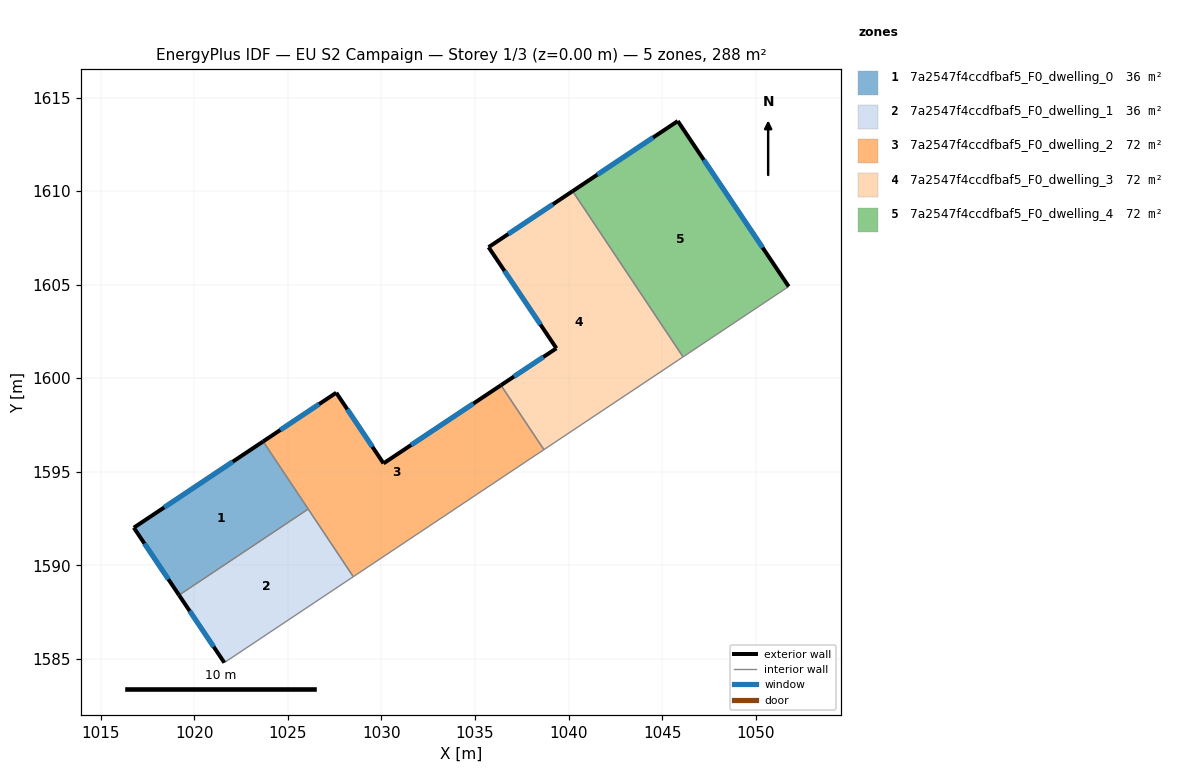
=== STOREY PLAN SPEC (per zone: floor XY polygon, exterior-wall plan segments, windows/doors) ===
zone 1: 7a2547f4ccdfbaf5_F0_dwelling_0  (36.0 m²)
  floor: (1023.67, 1596.62) (1026.08, 1593.00) (1019.18, 1588.40) (1016.76, 1592.01)
  exterior wall: (1016.76, 1592.01) – (1019.18, 1588.40)  [4.3 m]
    window: (1017.33, 1591.16) – (1018.61, 1589.25)  [3.7 m²]
  exterior wall: (1023.67, 1596.62) – (1016.76, 1592.01)  [8.3 m]
    window: (1022.05, 1595.53) – (1018.38, 1593.09)  [7.0 m²]
  interior walls: 2
zone 2: 7a2547f4ccdfbaf5_F0_dwelling_1  (36.0 m²)
  floor: (1026.08, 1593.00) (1028.49, 1589.39) (1021.60, 1584.79) (1019.18, 1588.40)
  exterior wall: (1019.18, 1588.40) – (1021.60, 1584.79)  [4.3 m]
    window: (1019.75, 1587.55) – (1021.03, 1585.64)  [3.7 m²]
  interior walls: 3
zone 3: 7a2547f4ccdfbaf5_F0_dwelling_2  (72.1 m²)
  floor: (1036.39, 1599.62) (1038.68, 1596.18) (1028.49, 1589.39) (1023.67, 1596.62) (1027.58, 1599.22) (1030.11, 1595.44)
  exterior wall: (1036.39, 1599.62) – (1030.11, 1595.44)  [7.5 m]
    window: (1034.91, 1598.64) – (1031.58, 1596.43)  [6.4 m²]
  exterior wall: (1027.58, 1599.22) – (1023.67, 1596.62)  [4.7 m]
    window: (1026.66, 1598.61) – (1024.59, 1597.23)  [4.0 m²]
  exterior wall: (1030.11, 1595.44) – (1027.58, 1599.22)  [4.5 m]
    window: (1029.51, 1596.33) – (1028.17, 1598.33)  [3.8 m²]
  interior walls: 4
zone 4: 7a2547f4ccdfbaf5_F0_dwelling_3  (72.1 m²)
  floor: (1040.22, 1610.00) (1046.12, 1601.14) (1038.68, 1596.18) (1036.39, 1599.62) (1039.35, 1601.60) (1035.72, 1607.00)
  exterior wall: (1040.22, 1610.00) – (1035.72, 1607.00)  [5.4 m]
    window: (1039.16, 1609.29) – (1036.78, 1607.71)  [4.6 m²]
  exterior wall: (1039.35, 1601.60) – (1036.39, 1599.62)  [3.6 m]
    window: (1038.65, 1601.13) – (1037.08, 1600.09)  [3.0 m²]
  exterior wall: (1035.72, 1607.00) – (1039.35, 1601.60)  [6.5 m]
    window: (1036.58, 1605.73) – (1038.50, 1602.87)  [5.5 m²]
  interior walls: 3
zone 5: 7a2547f4ccdfbaf5_F0_dwelling_4  (72.1 m²)
  floor: (1045.84, 1613.74) (1051.77, 1604.90) (1046.12, 1601.14) (1040.22, 1610.00)
  exterior wall: (1045.84, 1613.74) – (1040.22, 1610.00)  [6.8 m]
    window: (1044.52, 1612.86) – (1041.54, 1610.88)  [5.7 m²]
  exterior wall: (1051.77, 1604.90) – (1045.84, 1613.74)  [10.6 m]
    window: (1050.38, 1606.98) – (1047.23, 1611.67)  [9.0 m²]
  interior walls: 2

=== DERIVED (storey summary) ===
Building: EU S2 Campaign
Storey: 1 of 3  (floor level z = 0.00 m)
Storey gross floor area: 288.3 m²
Zones on this storey: 5
  - 7a2547f4ccdfbaf5_F0_dwelling_0: floor 36.0 m²; exterior wall 12.7 m (38.0 m²); 2 window(s) 10.7 m²; WWR 28.1%
  - 7a2547f4ccdfbaf5_F0_dwelling_1: floor 36.0 m²; exterior wall 4.3 m (13.0 m²); 1 window(s) 3.7 m²; WWR 28.1%
  - 7a2547f4ccdfbaf5_F0_dwelling_2: floor 72.1 m²; exterior wall 16.8 m (50.3 m²); 3 window(s) 14.2 m²; WWR 28.1%
  - 7a2547f4ccdfbaf5_F0_dwelling_3: floor 72.1 m²; exterior wall 15.5 m (46.4 m²); 3 window(s) 13.1 m²; WWR 28.1%
  - 7a2547f4ccdfbaf5_F0_dwelling_4: floor 72.1 m²; exterior wall 17.4 m (52.2 m²); 2 window(s) 14.7 m²; WWR 28.1%
Zone adjacency (shared interzone walls):
  - 7a2547f4ccdfbaf5_F0_dwelling_0 ↔ 7a2547f4ccdfbaf5_F0_dwelling_1
  - 7a2547f4ccdfbaf5_F0_dwelling_0 ↔ 7a2547f4ccdfbaf5_F0_dwelling_2
  - 7a2547f4ccdfbaf5_F0_dwelling_1 ↔ 7a2547f4ccdfbaf5_F0_dwelling_2
  - 7a2547f4ccdfbaf5_F0_dwelling_2 ↔ 7a2547f4ccdfbaf5_F0_dwelling_3
  - 7a2547f4ccdfbaf5_F0_dwelling_3 ↔ 7a2547f4ccdfbaf5_F0_dwelling_4